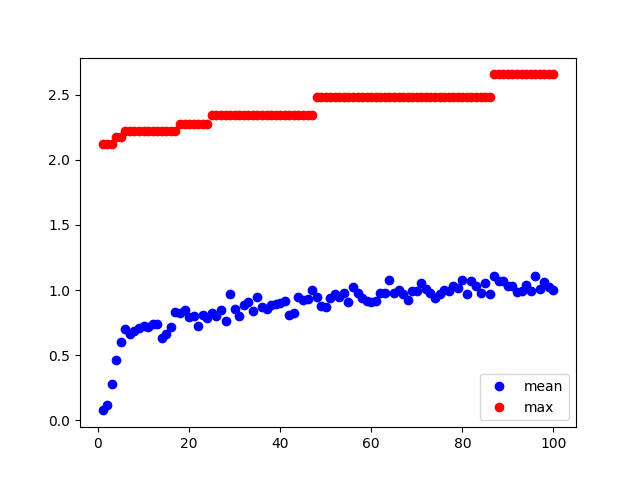

The file beside this chart, header and first rows:
, generations, mean, max
0, 1, 0.07544, 2.121
1, 2, 0.1134, 2.121
2, 3, 0.277, 2.121
3, 4, 0.4598, 2.173
4, 5, 0.6033, 2.173
5, 6, 0.6988, 2.221
6, 7, 0.6651, 2.221
7, 8, 0.6865, 2.221
8, 9, 0.7085, 2.221
9, 10, 0.7223, 2.221
10, 11, 0.717, 2.221
11, 12, 0.743, 2.221
12, 13, 0.7429, 2.221
13, 14, 0.6305, 2.221
14, 15, 0.6596, 2.221
15, 16, 0.7155, 2.221
16, 17, 0.8312, 2.221
17, 18, 0.8273, 2.272
18, 19, 0.8465, 2.272
19, 20, 0.7957, 2.272
20, 21, 0.802, 2.272
21, 22, 0.7243, 2.272
22, 23, 0.806, 2.272
23, 24, 0.7875, 2.272
24, 25, 0.8217, 2.347
25, 26, 0.8009, 2.347
26, 27, 0.8441, 2.347
27, 28, 0.7626, 2.347
28, 29, 0.9702, 2.347
29, 30, 0.8575, 2.347
30, 31, 0.7999, 2.347
31, 32, 0.8852, 2.347
32, 33, 0.9087, 2.347
33, 34, 0.8394, 2.347
34, 35, 0.9475, 2.347
35, 36, 0.8707, 2.347
36, 37, 0.8568, 2.347
37, 38, 0.8882, 2.347
38, 39, 0.8907, 2.347
39, 40, 0.8988, 2.347
40, 41, 0.9136, 2.347
41, 42, 0.808, 2.347
42, 43, 0.821, 2.347
43, 44, 0.9495, 2.347
44, 45, 0.9254, 2.347
45, 46, 0.9321, 2.347
46, 47, 1.001, 2.347
47, 48, 0.949, 2.481
48, 49, 0.8757, 2.481
49, 50, 0.8683, 2.481
50, 51, 0.9395, 2.481
51, 52, 0.9718, 2.481
52, 53, 0.945, 2.481
53, 54, 0.9804, 2.481
54, 55, 0.9094, 2.481
55, 56, 1.022, 2.481
56, 57, 0.9756, 2.481
57, 58, 0.9378, 2.481
58, 59, 0.9138, 2.481
59, 60, 0.9085, 2.481
... 40 more rows
